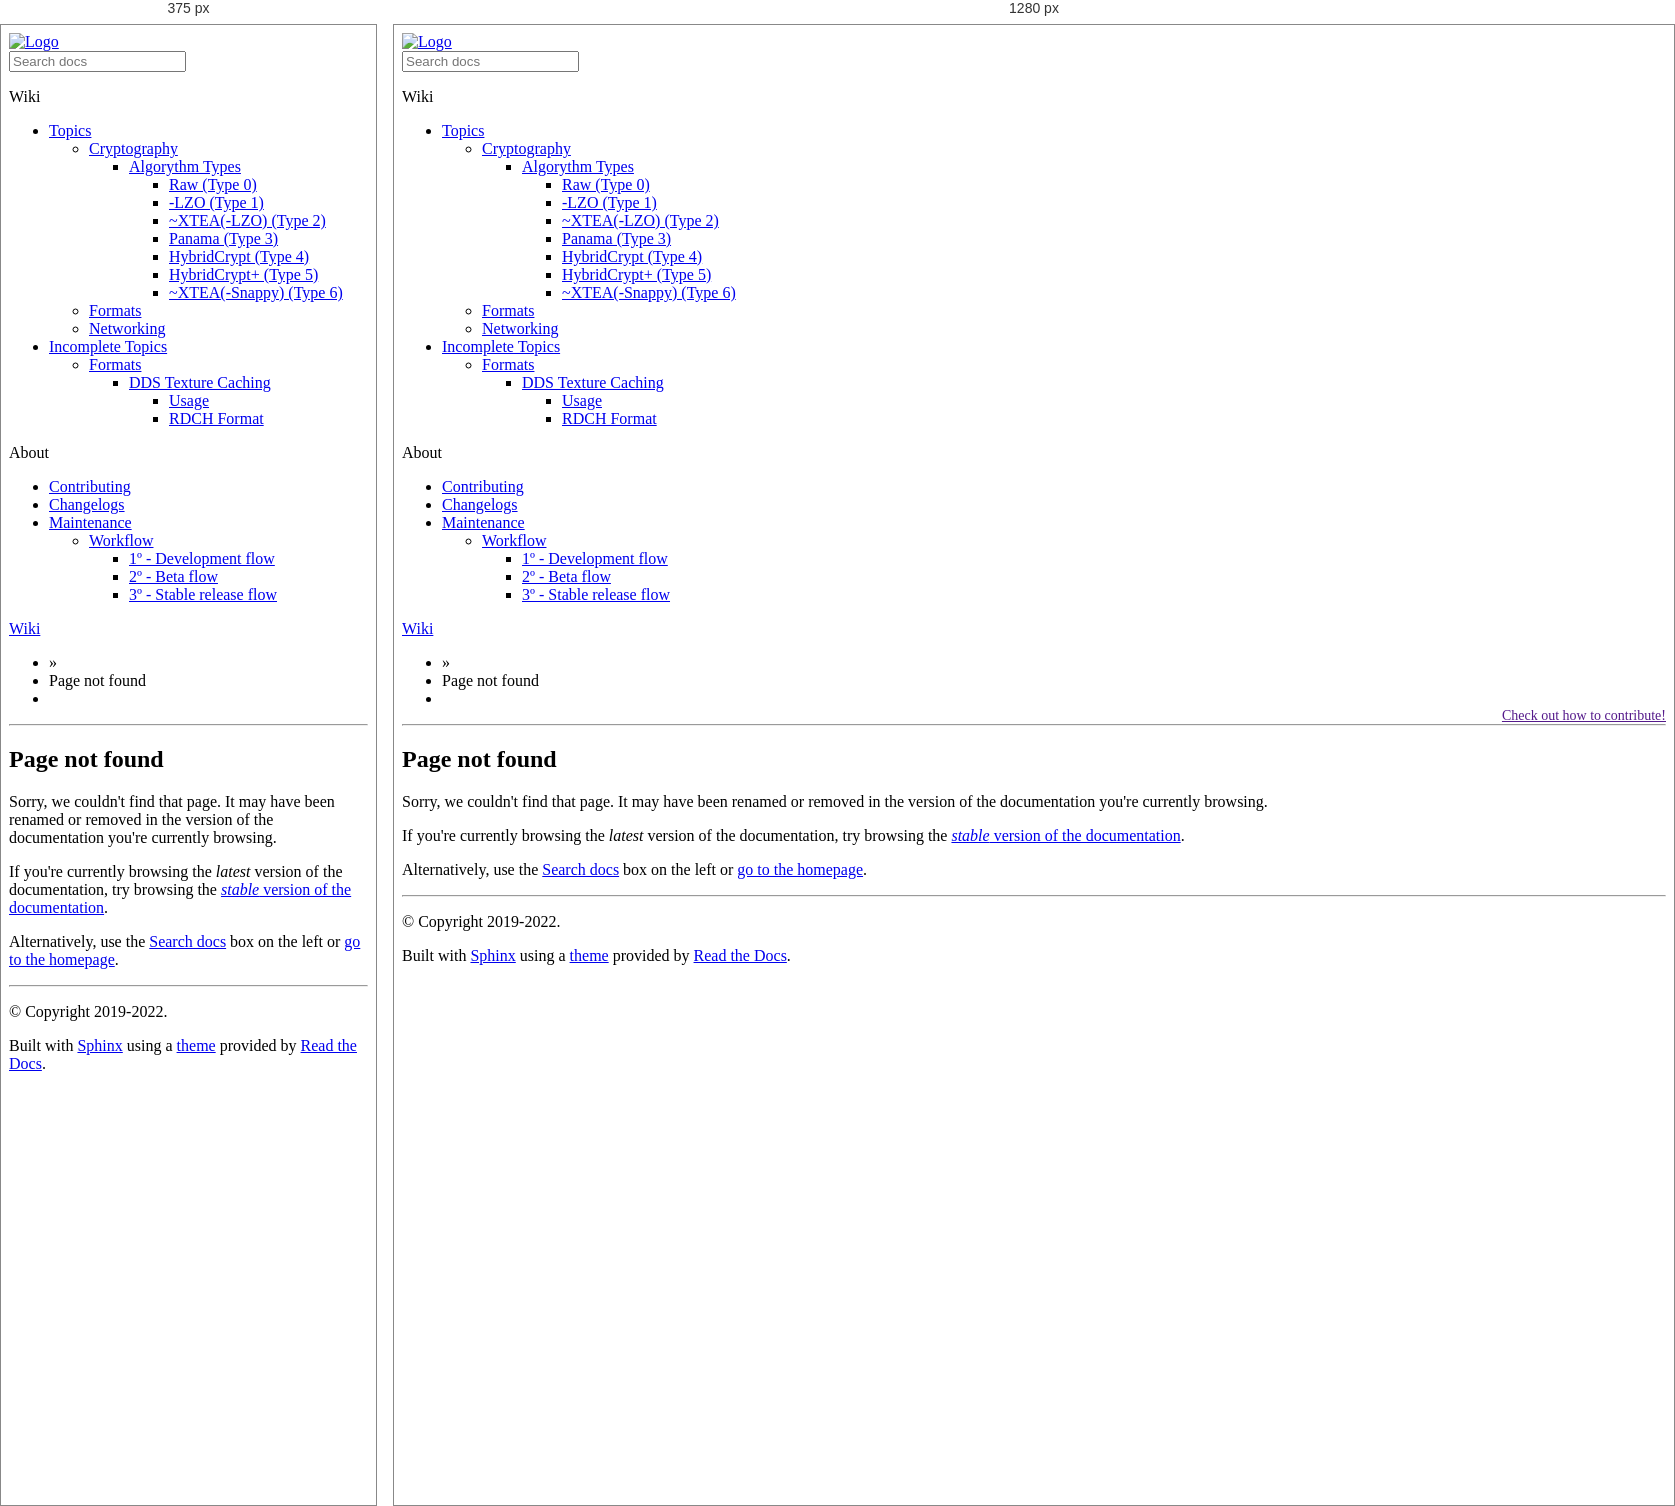
Rendered at 375 px and 1280 px, left to right.

<!-- file: 404.html -->
<!DOCTYPE html>
<html class="writer-html5" lang="en" >
<head>
  <meta charset="utf-8" />
  <meta name="viewport" content="width=device-width, initial-scale=1.0" />
  <title>Page not found &mdash; Metin2Dev Wiki</title>
      <link rel="stylesheet" href="/en/latest/_static/pygments.css" type="text/css" />
      <link rel="stylesheet" href="/en/latest/_static/css/theme.css" type="text/css" />
      <link rel="stylesheet" href="/en/latest/_static/design-style.4045f2051d55cab465a707391d5b2007.min.css" type="text/css" />
      <link rel="stylesheet" href="/en/latest/_static/css/custom.css" type="text/css" />
  <!--[if lt IE 9]>
    <script src="/en/latest/_static/js/html5shiv.min.js"></script>
  <![endif]-->
  
        <script data-url_root="#" id="documentation_options" src="/en/latest/_static/documentation_options.js"></script>
        <script src="/en/latest/_static/jquery.js"></script>
        <script src="/en/latest/_static/underscore.js"></script>
        <script src="/en/latest/_static/doctools.js"></script>
        <script src="/en/latest/_static/design-tabs.js"></script>
    <script src="/en/latest/_static/js/theme.js"></script>
    <link rel="index" title="Index" href="/en/latest/genindex.html" />
    <link rel="search" title="Search" href="/en/latest/search.html" /> 
</head>

<body class="wy-body-for-nav"> 
  <div class="wy-grid-for-nav">
    <nav data-toggle="wy-nav-shift" class="wy-nav-side">
      <div class="wy-side-scroll">
        <div class="wy-side-nav-search" >
            <a href="/en/latest/index.html">
            <img src="https://raw.githubusercontent.com/Metin2-Dev/Assets/main/128_round_black.png" class="logo" alt="Logo"/>
          </a>
<div role="search">
  <form id="rtd-search-form" class="wy-form" action="/en/latest/search.html" method="get">
    <input type="text" name="q" placeholder="Search docs" />
    <input type="hidden" name="check_keywords" value="yes" />
    <input type="hidden" name="area" value="default" />
  </form>
</div>
        </div><div class="wy-menu wy-menu-vertical" data-spy="affix" role="navigation" aria-label="Navigation menu">
              <p class="caption" role="heading"><span class="caption-text">Wiki</span></p>
<ul>
<li class="toctree-l1"><a class="reference internal" href="/en/latest/pages/Topics/index.html">Topics</a><ul>
<li class="toctree-l2"><a class="reference internal" href="/en/latest/pages/Topics/Cryptography/index.html">Cryptography</a><ul>
<li class="toctree-l3"><a class="reference internal" href="/en/latest/pages/Topics/Cryptography/index.html#algorythm-types">Algorythm Types</a><ul>
<li class="toctree-l4"><a class="reference internal" href="/en/latest/pages/Topics/Cryptography/type_0.html">Raw (Type 0)</a></li>
<li class="toctree-l4"><a class="reference internal" href="/en/latest/pages/Topics/Cryptography/type_1.html">-LZO (Type 1)</a></li>
<li class="toctree-l4"><a class="reference internal" href="/en/latest/pages/Topics/Cryptography/type_2.html">~XTEA(-LZO) (Type 2)</a></li>
<li class="toctree-l4"><a class="reference internal" href="/en/latest/pages/Topics/Cryptography/type_3.html">Panama (Type 3)</a></li>
<li class="toctree-l4"><a class="reference internal" href="/en/latest/pages/Topics/Cryptography/type_4.html">HybridCrypt (Type 4)</a></li>
<li class="toctree-l4"><a class="reference internal" href="/en/latest/pages/Topics/Cryptography/type_5.html">HybridCrypt+ (Type 5)</a></li>
<li class="toctree-l4"><a class="reference internal" href="/en/latest/pages/Topics/Cryptography/type_6.html">~XTEA(-Snappy) (Type 6)</a></li>
</ul>
</li>
</ul>
</li>
<li class="toctree-l2"><a class="reference internal" href="/en/latest/pages/Topics/Formats/index.html">Formats</a><ul class="simple">
</ul>
</li>
<li class="toctree-l2"><a class="reference internal" href="/en/latest/pages/Topics/Networking/index.html">Networking</a><ul class="simple">
</ul>
</li>
</ul>
</li>
<li class="toctree-l1"><a class="reference internal" href="/en/latest/pages/Incomplete/index.html">Incomplete Topics</a><ul>
<li class="toctree-l2"><a class="reference internal" href="/en/latest/pages/Incomplete/Formats/index.html">Formats</a><ul>
<li class="toctree-l3"><a class="reference internal" href="/en/latest/pages/Incomplete/Formats/texture_caching.html">DDS Texture Caching</a><ul>
<li class="toctree-l4"><a class="reference internal" href="/en/latest/pages/Incomplete/Formats/texture_caching.html#usage">Usage</a></li>
<li class="toctree-l4"><a class="reference internal" href="/en/latest/pages/Incomplete/Formats/texture_caching.html#rdch-format">RDCH Format</a></li>
</ul>
</li>
</ul>
</li>
</ul>
</li>
</ul>
<p class="caption" role="heading"><span class="caption-text">About</span></p>
<ul>
<li class="toctree-l1"><a class="reference internal" href="/en/latest/pages/About/Contributing/index.html">Contributing</a></li>
<li class="toctree-l1"><a class="reference internal" href="/en/latest/pages/About/Changelogs/index.html">Changelogs</a></li>
<li class="toctree-l1"><a class="reference internal" href="/en/latest/pages/About/Maintenance/index.html">Maintenance</a><ul>
<li class="toctree-l2"><a class="reference internal" href="/en/latest/pages/About/Maintenance/workflow.html">Workflow</a><ul>
<li class="toctree-l3"><a class="reference internal" href="/en/latest/pages/About/Maintenance/workflow.html#o-development-flow">1º - Development flow</a></li>
<li class="toctree-l3"><a class="reference internal" href="/en/latest/pages/About/Maintenance/workflow.html#o-beta-flow">2º - Beta flow</a></li>
<li class="toctree-l3"><a class="reference internal" href="/en/latest/pages/About/Maintenance/workflow.html#o-stable-release-flow">3º - Stable release flow</a></li>
</ul>
</li>
</ul>
</li>
</ul>

        </div>
      </div>
    </nav>

    <section data-toggle="wy-nav-shift" class="wy-nav-content-wrap"><nav class="wy-nav-top" aria-label="Mobile navigation menu" >
          <i data-toggle="wy-nav-top" class="fa fa-bars"></i>
          <a href="/en/latest/index.html">Wiki</a>
      </nav>

      <div class="wy-nav-content">
        <div class="rst-content">
          <div role="navigation" aria-label="Page navigation">
  <ul class="wy-breadcrumbs">
      <li><a href="/en/latest/index.html" class="icon icon-home"></a> &raquo;</li>
      <li>Page not found</li>


      <li class="wy-breadcrumbs-aside">
      </li>

<style>
	.edit-guidelines {
		font-size: 14px;
		float: right;
		clear: both;
	}

	@media screen and (max-width: 480px) {
		.edit-guidelines {
			display: none;
		}
	}
</style>
<a class="edit-guidelines" href="">
	Check out how to contribute!
</a>


  </ul>
  <hr/>
</div>
          <div role="main" class="document" itemscope="itemscope" itemtype="http://schema.org/Article">
           <div itemprop="articleBody">
             
  <h1>Page not found</h1>
<p>
    Sorry, we couldn't find that page. It may have been renamed or removed
    in the version of the documentation you're currently browsing.
</p>
<p>
    If you're currently browsing the
    <em>latest</em> version of the documentation, try browsing the
    <a href="/en/stable/"><em>stable</em> version of the documentation</a>.
</p>
<p>
    Alternatively, use the
    <a href="#" onclick="$('#rtd-search-form [name=\\'q\\']').focus()">Search docs</a>
    box on the left or <a href="/">go to the homepage</a>.
</p>


           </div>
          </div>
          <footer>

  <hr/>

  <div role="contentinfo">
    <p>&#169; Copyright 2019-2022.</p>
  </div>

  Built with <a href="https://www.sphinx-doc.org/">Sphinx</a> using a
    <a href="https://github.com/readthedocs/sphinx_rtd_theme">theme</a>
    provided by <a href="https://readthedocs.org">Read the Docs</a>.
   

</footer>
        </div>
      </div>
    </section>
  </div>
  <script>
      jQuery(function () {
          SphinxRtdTheme.Navigation.enable(true);
      });
  </script> 

</body>
</html>